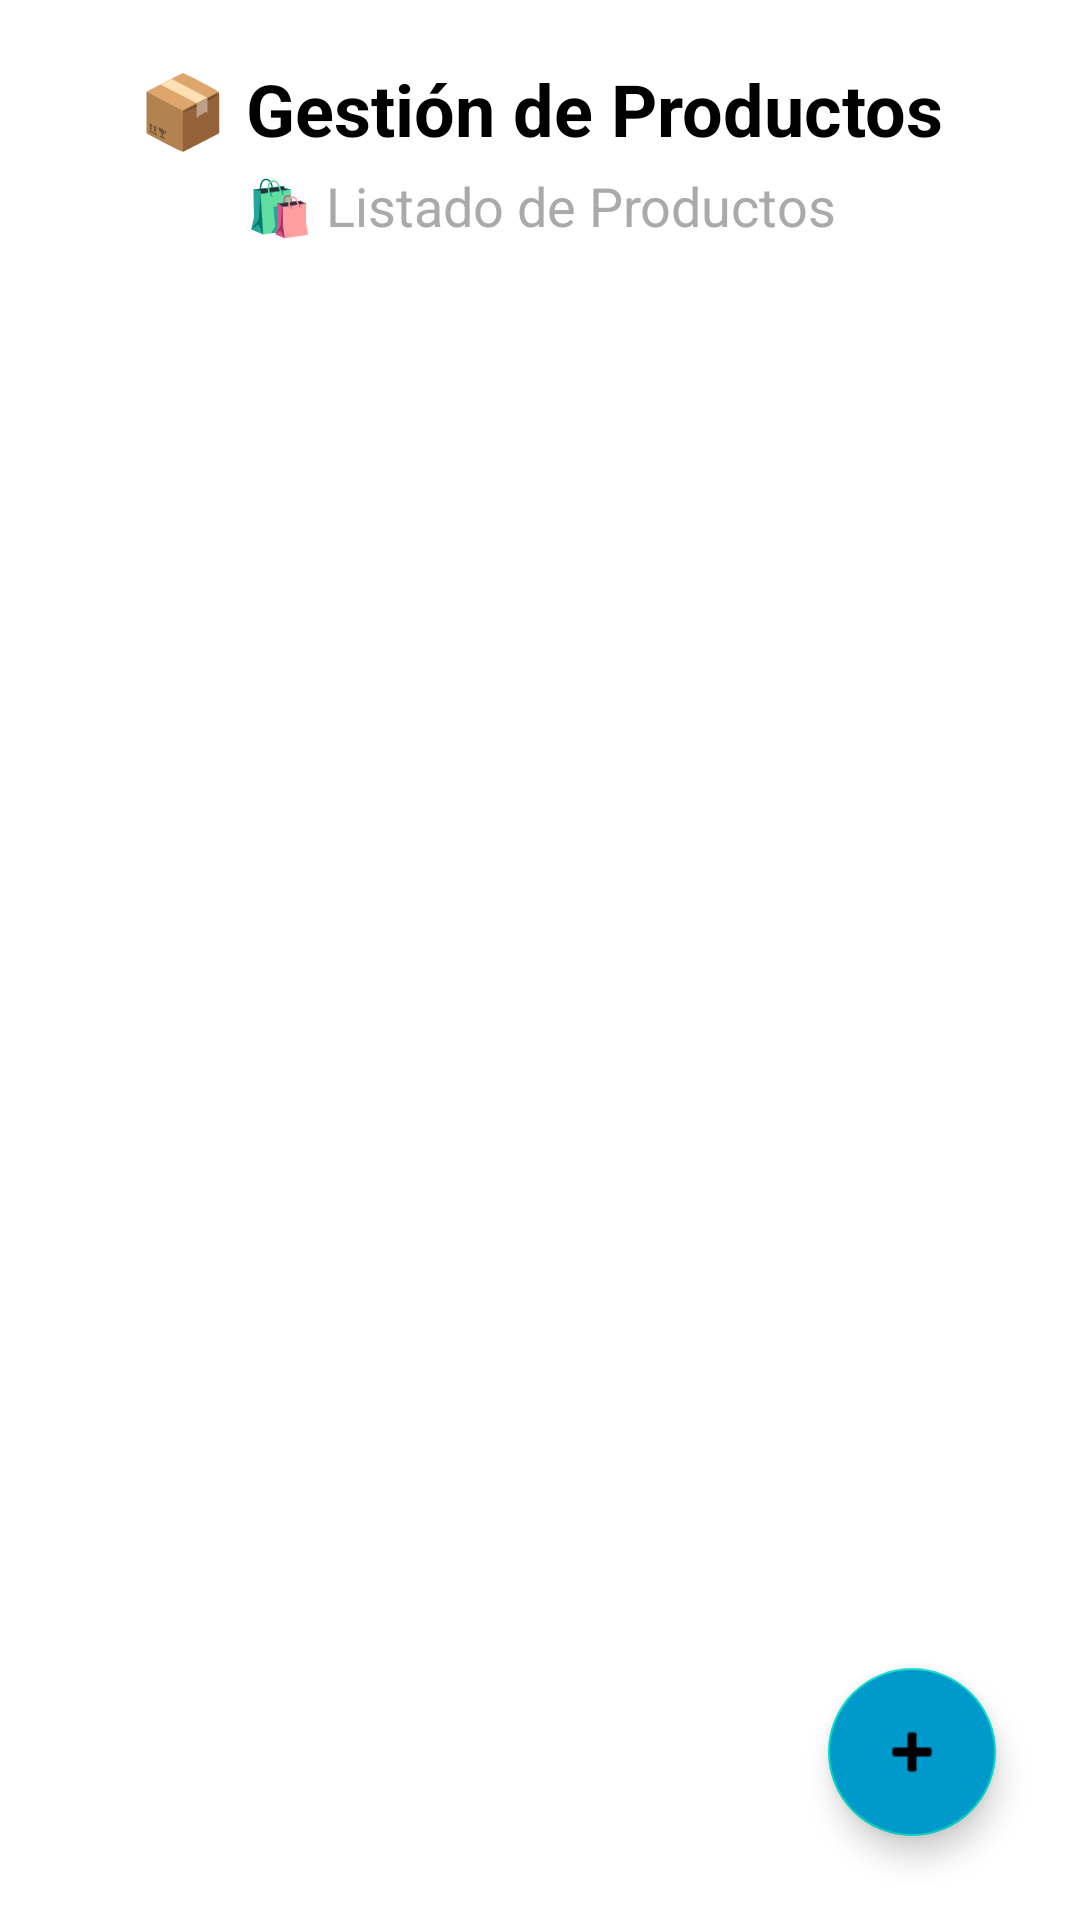

Reconstruct the res/layout file that produces this screen, plus the resources it refers to.
<!-- AndroidManifest.xml: application theme Theme.LoginApp -->
<!-- res/layout/activity_maky_productos.xml -->
<?xml version="1.0" encoding="utf-8"?>
<androidx.constraintlayout.widget.ConstraintLayout
    xmlns:android="http://schemas.android.com/apk/res/android"
    xmlns:app="http://schemas.android.com/apk/res-auto"
    android:layout_width="match_parent"
    android:layout_height="match_parent"
    android:background="@android:color/background_light"
    android:padding="12dp">

    
    <TextView
        android:id="@+id/tituloGestion"
        android:layout_width="0dp"
        android:layout_height="wrap_content"
        android:text="📦 Gestión de Productos"
        android:textSize="24sp"
        android:textStyle="bold"
        android:textColor="@android:color/black"
        android:gravity="center"
        app:layout_constraintTop_toTopOf="parent"
        app:layout_constraintStart_toStartOf="parent"
        app:layout_constraintEnd_toEndOf="parent"
        android:layout_marginTop="8dp" />

    
    <TextView
        android:id="@+id/tituloProductos"
        android:layout_width="0dp"
        android:layout_height="wrap_content"
        android:text="🛍️ Listado de Productos"
        android:textSize="18sp"
        android:textColor="@android:color/darker_gray"
        android:gravity="center"
        app:layout_constraintTop_toBottomOf="@id/tituloGestion"
        app:layout_constraintStart_toStartOf="parent"
        app:layout_constraintEnd_toEndOf="parent"
        android:layout_marginTop="4dp" />

    
    <androidx.recyclerview.widget.RecyclerView
        android:id="@+id/recyclerViewProductos"
        android:layout_width="0dp"
        android:layout_height="0dp"
        android:clipToPadding="false"
        android:padding="4dp"
        app:layout_constraintTop_toBottomOf="@id/tituloProductos"
        app:layout_constraintBottom_toTopOf="@id/fabAgregarProducto"
        app:layout_constraintStart_toStartOf="parent"
        app:layout_constraintEnd_toEndOf="parent"
        android:layout_marginTop="8dp" />

    
    <com.google.android.material.floatingactionbutton.FloatingActionButton
        android:id="@+id/fabAgregarProducto"
        android:layout_width="wrap_content"
        android:layout_height="wrap_content"
        android:src="@android:drawable/ic_input_add"
        android:contentDescription="Agregar producto"
        android:backgroundTint="@android:color/holo_blue_dark"
        android:tint="@android:color/white"
        android:layout_margin="16dp"
        app:layout_constraintBottom_toBottomOf="parent"
        app:layout_constraintEnd_toEndOf="parent" />

</androidx.constraintlayout.widget.ConstraintLayout>
<!-- resources referenced by this layout -->
<resources>
  <style name="Theme.LoginApp" parent="Theme.MaterialComponents.DayNight.NoActionBar">
      <item name="colorPrimary">@color/colorPrimary</item>
          <item name="colorPrimaryDark">@color/colorPrimaryDark</item>
          <item name="colorAccent">@color/colorAccent</item>
          <item name="android:windowActionBar">false</item>
          <item name="android:windowNoTitle">true</item>
      </style>
  <color name="colorPrimary">#D32F2F</color>
  <color name="colorPrimaryDark">#B71C1C</color>
  <color name="colorAccent">#FFFFFF</color>
</resources>
